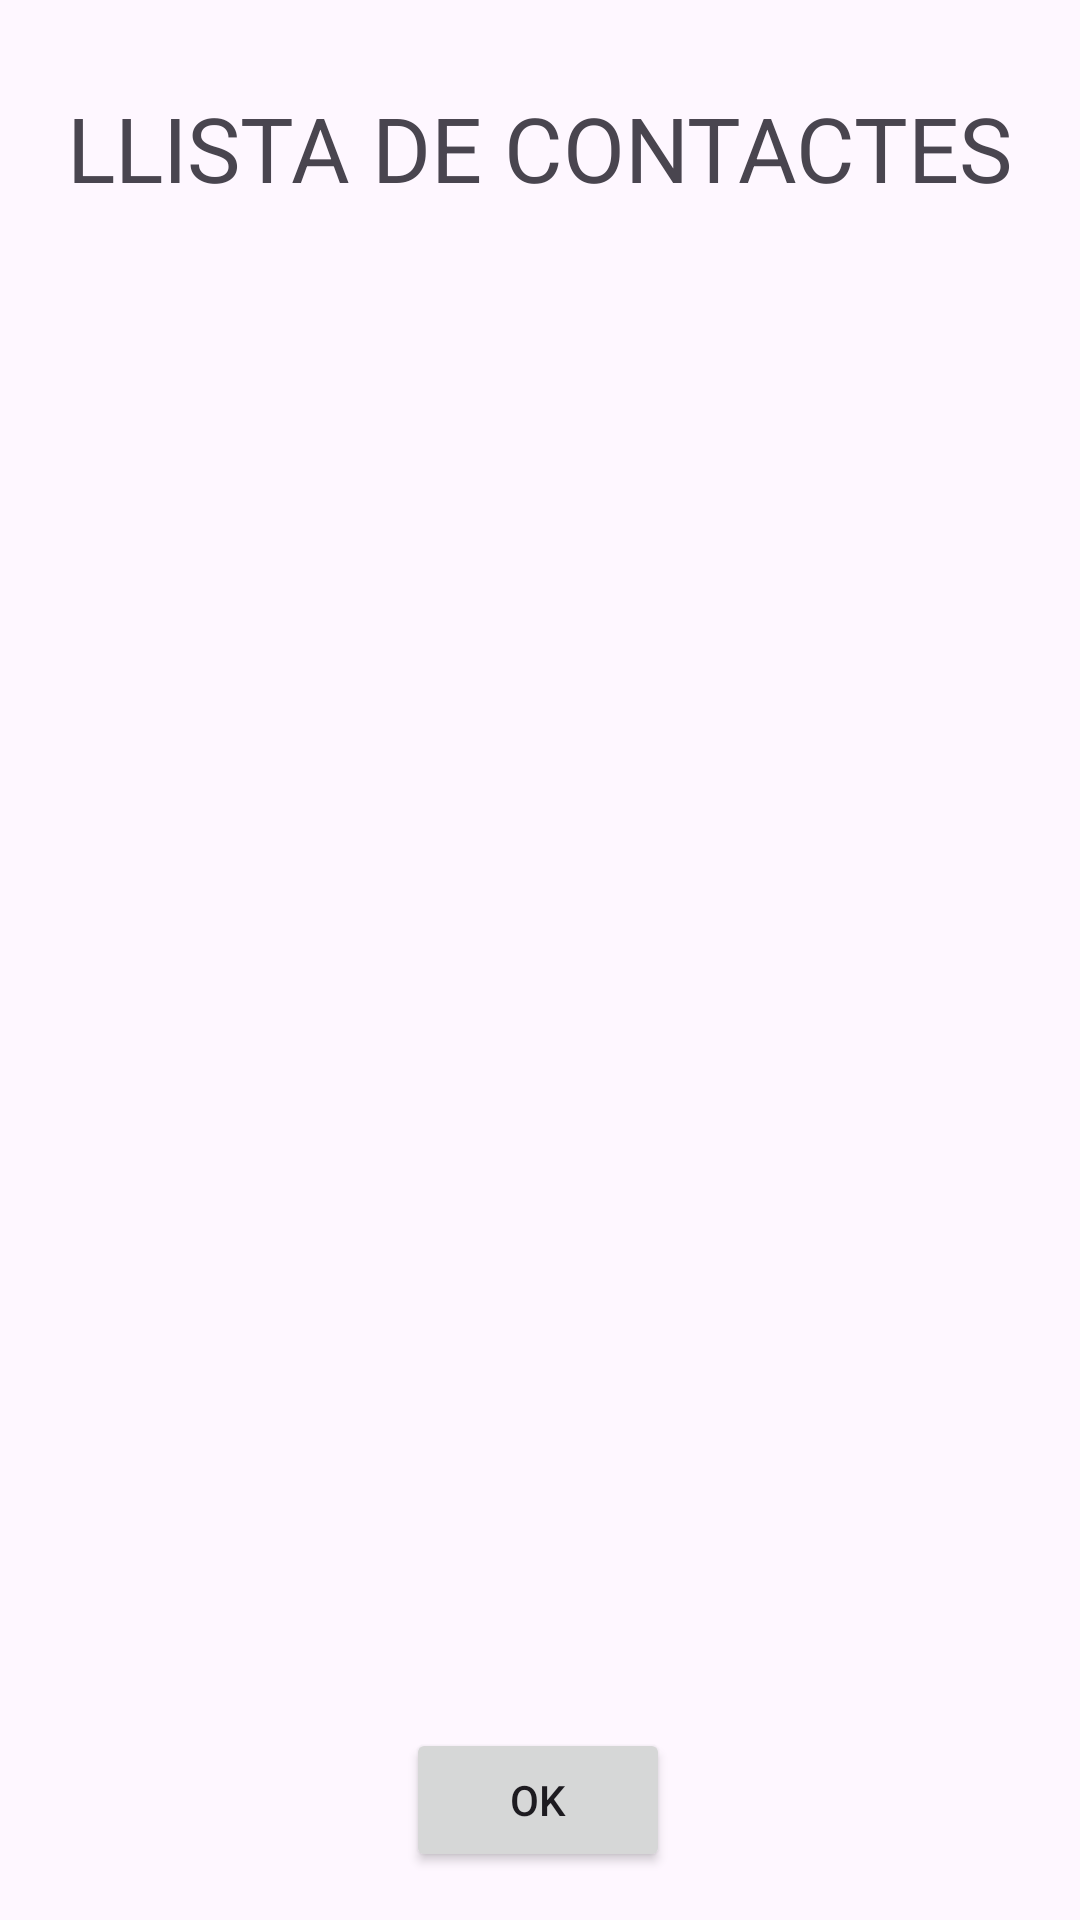

Produce the Android XML layout that renders to this screen, including the resource entries it uses.
<!-- AndroidManifest.xml: application theme Theme.PersistenciaAgenda -->
<!-- res/layout/activity_list.xml -->
<?xml version="1.0" encoding="utf-8"?>
<androidx.constraintlayout.widget.ConstraintLayout xmlns:android="http://schemas.android.com/apk/res/android"
    xmlns:app="http://schemas.android.com/apk/res-auto"
    xmlns:tools="http://schemas.android.com/tools"
    android:id="@+id/main"
    android:layout_width="match_parent"
    android:layout_height="match_parent"
    android:orientation="vertical"
    tools:context=".ListActivity">

    <ListView
        android:id="@+id/listContactes"
        android:layout_width="413dp"
        android:layout_height="454dp"
        android:layout_marginBottom="88dp"
        app:layout_constraintBottom_toBottomOf="parent"
        tools:layout_editor_absoluteX="-1dp" />

    <TextView
        android:id="@+id/textView"
        android:layout_width="wrap_content"
        android:layout_height="wrap_content"
        android:text="LLISTA DE CONTACTES"
        android:textSize="30dp"
        app:layout_constraintBottom_toTopOf="@+id/listContactes"
        app:layout_constraintEnd_toEndOf="parent"
        app:layout_constraintStart_toStartOf="parent"
        app:layout_constraintTop_toTopOf="parent"
        app:layout_constraintVertical_bias="0.504" />

    <Button
        android:id="@+id/btnOk"
        android:layout_width="wrap_content"
        android:layout_height="wrap_content"
        android:layout_marginBottom="16dp"
        android:text="OK"
        app:layout_constraintBottom_toBottomOf="parent"
        app:layout_constraintEnd_toEndOf="parent"
        app:layout_constraintHorizontal_bias="0.498"
        app:layout_constraintStart_toStartOf="parent"
        app:layout_constraintTop_toBottomOf="@+id/listContactes"
        app:layout_constraintVertical_bias="1.0" />

</androidx.constraintlayout.widget.ConstraintLayout>
<!-- resources referenced by this layout -->
<resources>
  <style name="Theme.PersistenciaAgenda" parent="Base.Theme.PersistenciaAgenda" />
  <style name="Base.Theme.PersistenciaAgenda" parent="Theme.Material3.DayNight.NoActionBar">
          
          
      </style>
</resources>
